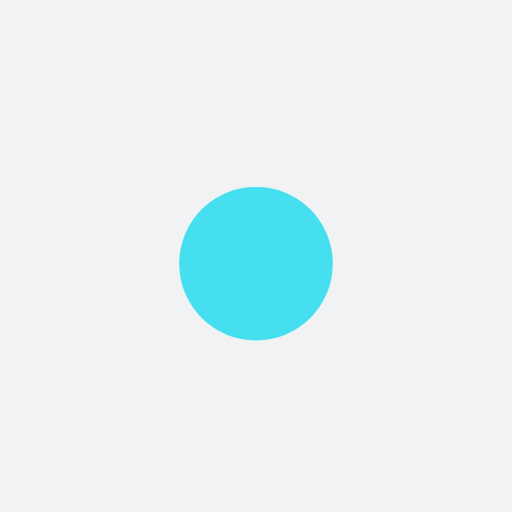
t = 0.00 s
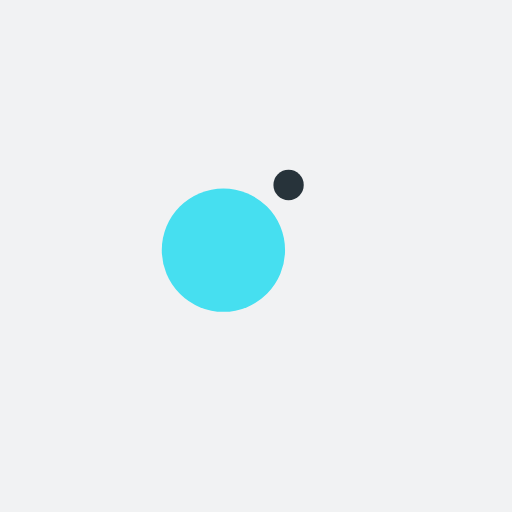
t = 0.13 s
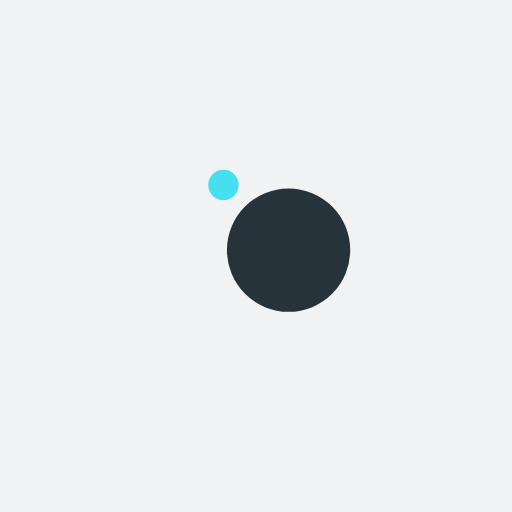
t = 0.38 s
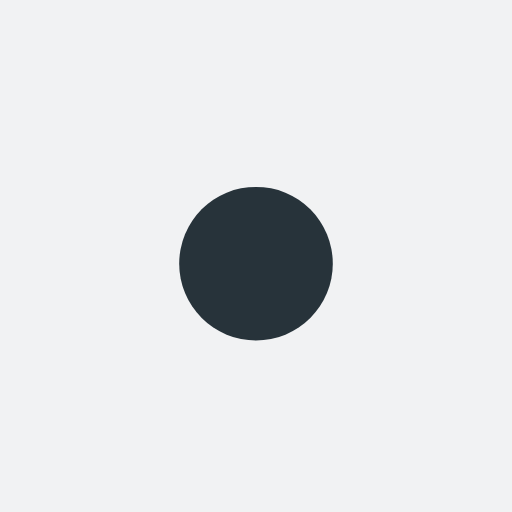
t = 0.50 s
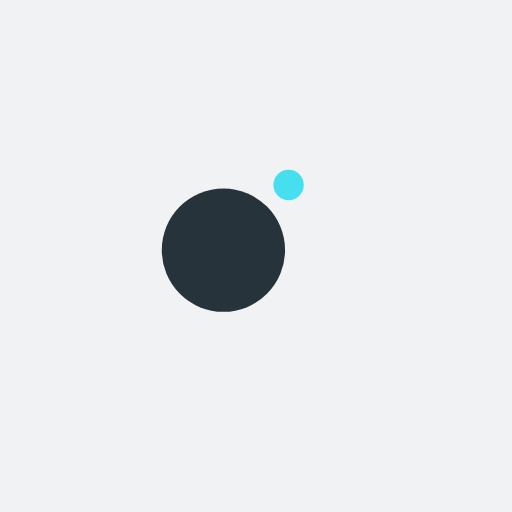
t = 0.63 s
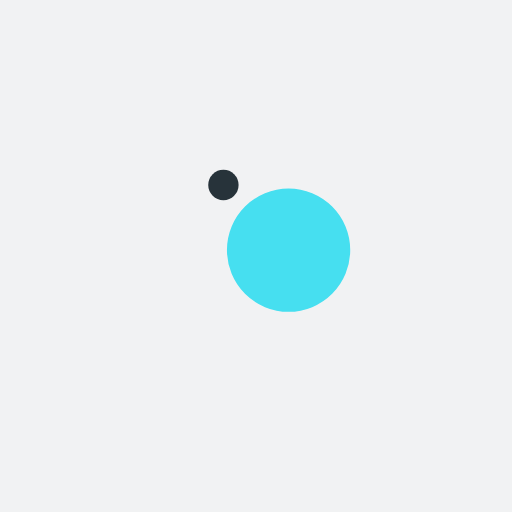
t = 0.88 s

The animated SVG that drew these frames (rendered in a browser with its animation timeline set to each time). Animation: 4 SMIL elements (animate=2,animateTransform=2); one cycle of 1.00 s, repeats indefinitely.

<?xml version="1.0" encoding="utf-8"?>
<svg xmlns="http://www.w3.org/2000/svg" xmlns:xlink="http://www.w3.org/1999/xlink" style="margin: auto; background: rgb(241, 242, 243); display: block; shape-rendering: auto;" width="200px" height="200px" viewBox="0 0 100 100" preserveAspectRatio="xMidYMid">
<g transform="translate(0 -7.5)">
  <circle cx="50" cy="41" r="10" fill="#27333a">
    <animateTransform attributeName="transform" type="rotate" dur="1s" repeatCount="indefinite" keyTimes="0;1" values="0 50 50;360 50 50"></animateTransform>
    <animate attributeName="r" dur="1s" repeatCount="indefinite" calcMode="spline" keyTimes="0;0.5;1" values="0;15;0" keySplines="0.2 0 0.8 1;0.2 0 0.8 1"></animate>
  </circle>
  <circle cx="50" cy="41" r="10" fill="#46dff0">
    <animateTransform attributeName="transform" type="rotate" dur="1s" repeatCount="indefinite" keyTimes="0;1" values="180 50 50;540 50 50"></animateTransform>
    <animate attributeName="r" dur="1s" repeatCount="indefinite" calcMode="spline" keyTimes="0;0.5;1" values="15;0;15" keySplines="0.2 0 0.8 1;0.2 0 0.8 1"></animate>
  </circle>
</g>
<!-- [ldio] generated by https://loading.io/ --></svg>
